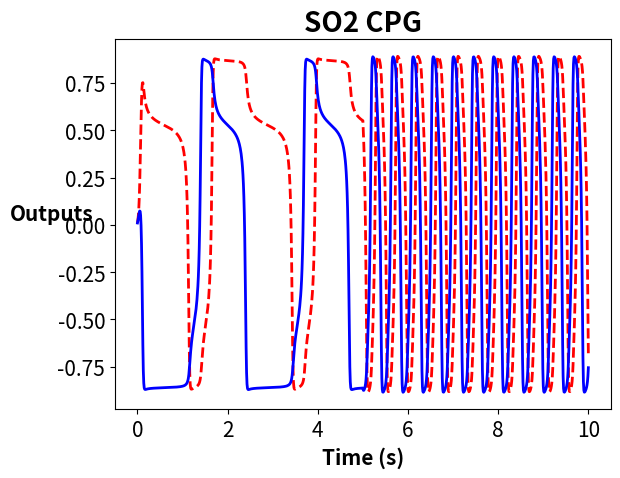
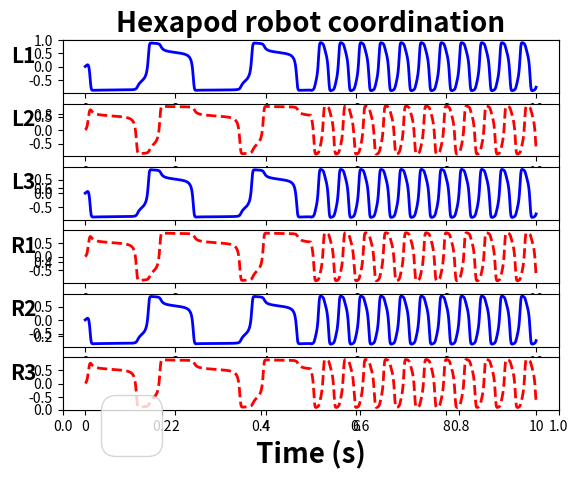

Source code (Python) for these figures, in order:
'''
[redacted]

This program is free software: you can redistribute it and/or modify
it under the terms of the GNU General Public License as published by
the Free Software Foundation, either version 3 of the License, or
(at your option) any later version.

This program is distributed in the hope that it will be useful,
but WITHOUT ANY WARRANTY; without even the implied warranty of
MERCHANTABILITY or FITNESS FOR A PARTICULAR PURPOSE.  See the
GNU General Public License for more details.

You should have received a copy of the GNU General Public License
along with this program.  If not, see <http://www.gnu.org/licenses/>.

'''

'''
Goal: Cyclic patterns generated by SO2-CPG

Application: basic patterns driving six legs of a hexapod robot for tripod gaits

Subtask1: so2 network
Subtask2: coordinate H1 and H2 for a tripod gait
Subtask3: change PATTERNINPUT
Subtask4: online change PATTERNINPUT

'''

from scipy import *

from matplotlib import *
from pylab import *

#Subtask3: change PATTERNINPUT
PATTERNINPUT = 0.01  # if too big the freuncy will be too big 

def TimeInit(StartTime, Endtime, Frequency):
    Max_range = int(Endtime)
    sample = int(Max_range * Frequency + 1)
    t = linspace(0,Max_range,sample)
    return t

def Tanh(num):
    return ((2.0 / (1.0 + exp(-2.0 * num))) - 1.0 )

def IntraLegCoordination(UnitTime,Sample):

    WeightH1_H1 = 1.4
    WeightH2_H2 = 1.4
    BiasH1 = 0.01
    BiasH2 = 0.01

    Output1 = 0.0
    Output2 = 0.0
    time = zeros(Sample)
    OutbuffF = zeros(Sample)
    OutbuffS = zeros(Sample)
    index = 0

    Reflex = PATTERNINPUT

    for ti in UnitTime:

	#Subtask4: online change PATTERNINPUT
	#Adding an 'if' condition here, using index and Sample, when index > (Sample/2), increase Reflex to 0.10
	#?
        if (index> (Sample/2)): # accelerate the reaction 
            Reflex = 0.10

        WeightH1_H2 = 0.18 + Reflex
        WeightH2_H1 = -0.18 - Reflex
        time[index] = ti

	#Subtask1: so2 network
        activityH1 = WeightH1_H1 * Output1 + WeightH1_H2 * Output2 + BiasH1
        activityH2 = WeightH2_H1 * Output1 + WeightH2_H2 * Output2 + BiasH2
        Output1 = Tanh(activityH1)
        Output2 = Tanh(activityH2)
        OutbuffF[index] = Output1
        OutbuffS[index] = Output2
        index =  index + 1
        

    print (index)
    return [OutbuffF,OutbuffS,time]

UnitStart = 0.0
UnitEnd = 10.0
UnitFrequency = 10*10
Sample = int((UnitEnd - UnitStart) * UnitFrequency + 1)
print(Sample)
UnitTime = TimeInit(UnitStart, UnitEnd, UnitFrequency)
print(UnitTime)
NeuronOutput = IntraLegCoordination(UnitTime, Sample)

H1, H2, rt = NeuronOutput

#Subtask2: coordinate H1 and H2 for a tripod gait
# Put an alternative pahse because 3 legs move and 3 legs stay 
R1 = L2 = R3 = H1 

L1 = R2 = L3 = H2 

figure(1)
title('SO2 CPG', fontsize=20, fontweight='bold')
plot(rt, H1,label = 'H1', linewidth=2, color='r', linestyle='dashed')
plot(rt, H2,label = 'H2', linewidth=2, color='b')
xlabel('Time (s)', fontsize=15, fontweight='bold')
tick_params(axis = 'both', which = 'major', labelsize = 15)
ylabel('Outputs', fontsize=15,fontweight='bold', rotation=0)

figure(2)
title('Hexapod robot coordination', fontsize=20, fontweight='bold')
plt.subplot(611)
plt.plot(rt, L1, linewidth=2, color='b')
ylabel('L1', fontsize=15,fontweight='bold', rotation=0)
plt.subplot(612)
plt.plot(rt, L2, linewidth=2, color='r', linestyle='dashed')
ylabel('L2', fontsize=15,fontweight='bold', rotation=0)
plt.subplot(613)
plt.plot(rt, L3, linewidth=2, color='b')
ylabel('L3', fontsize=15,fontweight='bold', rotation=0)
plt.subplot(614)
plt.plot(rt, R1, linewidth=2, color='r', linestyle='dashed')
ylabel('R1', fontsize=15,fontweight='bold', rotation=0)
plt.subplot(615)
plt.plot(rt, R2, linewidth=2, color='b')
ylabel('R2', fontsize=15,fontweight='bold', rotation=0)
plt.subplot(616)
plt.plot(rt, R3, linewidth=2, color='r', linestyle='dashed')
ylabel('R3', fontsize=15,fontweight='bold', rotation=0)
xlabel('Time (s)', fontsize=20, fontweight='bold')



legend(loc=2, prop={'size': 55})


show()





